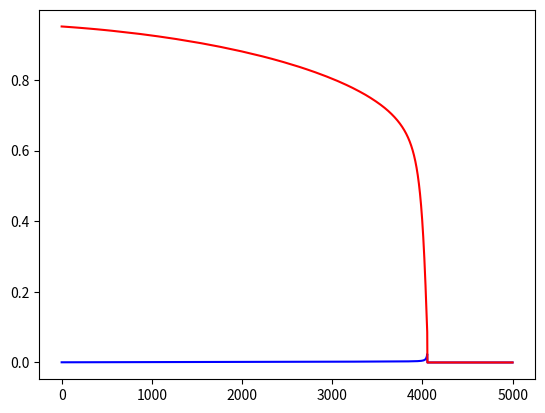
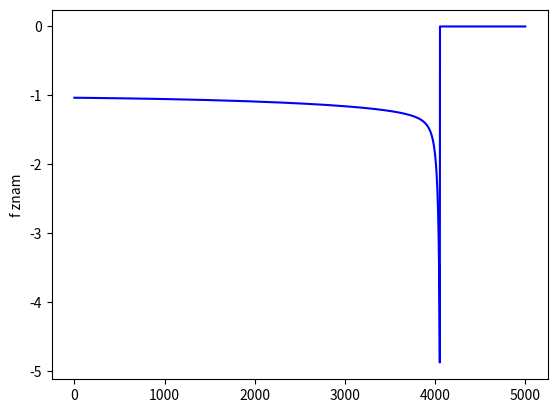
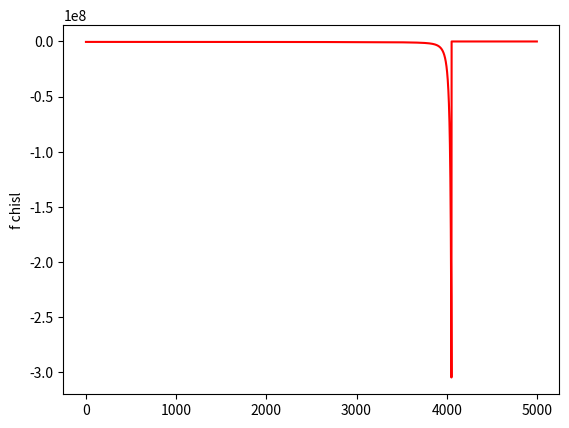
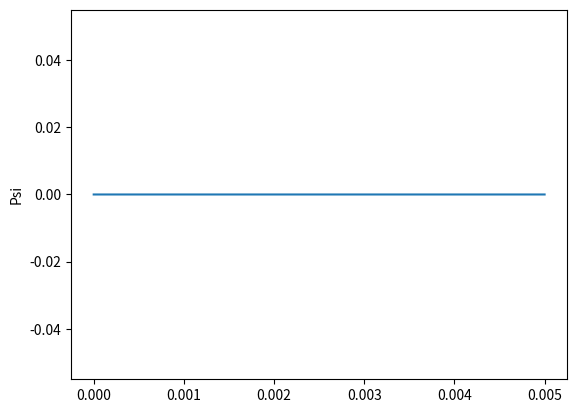
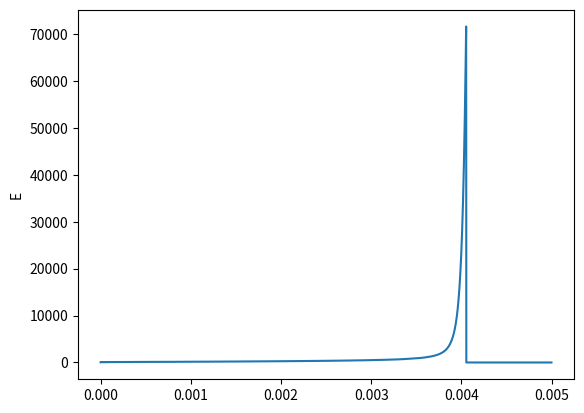
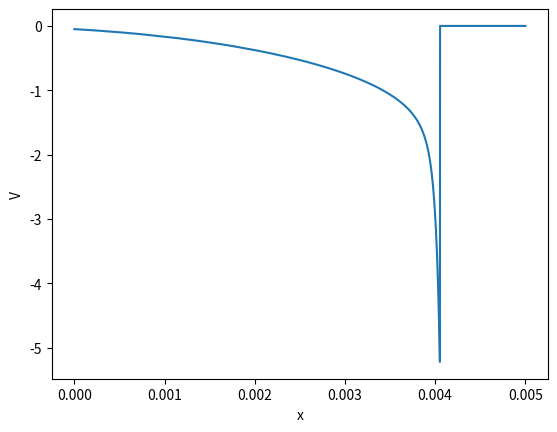
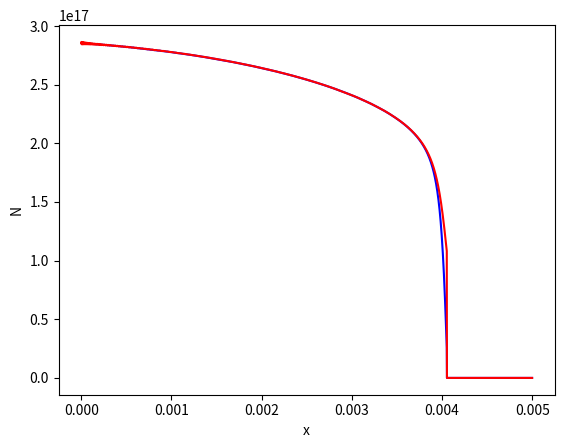
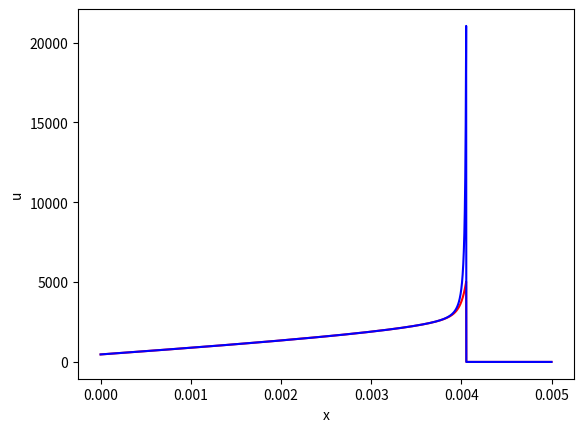
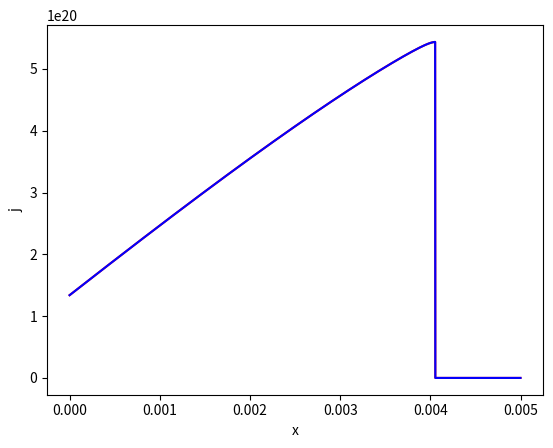

Write Python code to recreate these figures, in order.
import math as m
import matplotlib.pyplot as plt
import numpy as np


"""
E = -dV/dx
Ni = ni/n0
Ne = ne/n0
Ui = ui / sqrt(gammai*kTi/mi) 
Ue = ue / sqrt(gammae*kTe/me) 

Fluid model for ions and electrons
Self-consistent system of Poisson equation momentum conservation and continuity equations
Ions have collisions

four order Runge-Kutta method for solution system
dV/dx=k(x, V, E, Ni, Ne, Ui, Ue)
dE/dx=l(x, V, E, Ni, Ne, Ui, Ue)
dNi/dx=p(x, V, E, Ni, Ne, Ui, Ue)
dNe/dx=h(x, V, E, Ni, Ne, Ui, Ue)
dUi/dx=m(x, V, E, Ni, Ne, Ui, Ue)
dUe/dx=f(x, V, E, Ni, Ne, Ui, Ue)

for dn/dt = 0 and du/dt = 0


"""


def RungeKuttasystem(Nx, dx, n0, Te, Ti, Vl, gammai, gammae, nui, nue, nuiz):
    e = 1.6E-19
    eps0 = 8.85E-12
    me = 9.11E-31  # kg
    mi = 6.68E-26  # kg
    kTe = Te * 1.6E-19  # J
    kTi = Ti * 1.6E-19  # J

    """
    V(0) -> 0
    E(0) -> 0
    Ni(0) = Ne(0) = 1
    Ui(0) -> 1
    Ue(0) -> 1

    dV/dx=k(x, V, E, Ni, Ne, Ui, Ue)
    dE/dx=l(x, V, E, Ni, Ne, Ui, Ue)
    dNi/dx=p(x, V, E, Ni, Ne, Ui, Ue)
    dNe/dx=h(x, V, E, Ni, Ne, Ui, Ue)
    dUi/dx=m(x, V, E, Ni, Ne, Ui, Ue)
    dUe/dx=f(x, V, E, Ni, Ne, Ui, Ue)

    k(x, V, E, Ni, Ne, Ui, Ue) = -E
    l(x, V, E, Ni, Ne, Ui, Ue) = e*n0/eps0*(Ni-Ne)
    p(x, V, E, Ni, Ne, Ui, Ue) = -(e*Ni*E/(gammai * kTi)/(Ui^2-1)) + Ne*nuiz/sqrt(gammai * kTi / mi)/Ui*(1+1/(Ui^2-1)) + nuim * ...
    h(x, V, E, Ni, Ne, Ui, Ue) = (e*Ne*E/(gammae * kTe)/(Ue^2-1)) + Ne*nuiz/sqrt(gammae * kTe / me)/Ue*(1+1/(Ue^2-1)) + nuem * ...
    m(x, V, E, Ni, Ne, Ui, Ue) = e*Ui*E/(gammai * kTi)/(Ui^2-1) - Ne*nuiz/sqrt(gammai * kTi / mi)/Ni*(1+1/(Ui^2-1)) - nuim * ...
    f(x, V, E, Ni, Ne, Ui, Ue) = -e*Ue*E/(gammae * kTe)/(Ue^2-1) - nuiz/sqrt(gammae * kTe / me)*(1+1/(Ue^2-1)) - nuem * ...
        

    """
    V = np.zeros(Nx)
    E = np.zeros(Nx)
    Ni = np.zeros(Nx)
    Ne = np.zeros(Nx)
    Ui = np.zeros(Nx)
    Ue = np.zeros(Nx)

    pcheck1 = np.zeros(Nx)
    pcheck2 = np.zeros(Nx)
    lcheck1 = np.zeros(Nx)
    lcheck2 = np.zeros(Nx)
    fcheck1 = np.zeros(Nx)
    fcheck2 = np.zeros(Nx)

    # Psi[0] = -0.5
    # Delta[0] = 50000
    # Ni[0] = m.exp(Psi[0])
    # Ne[0] = m.exp(Psi[0])
    V[0] = -Ti  # adjusted value
    E[0] = 50  # adjusted value
    Ni[0] = m.exp(V[0])
    Ne[0] = m.exp(V[0])
    # Ui[0] = 1.001
    Ui[0] = 1.05  # # adjusted value
    #Ue[0] = 0.00076
    Ue[0] = Ui[0]*m.sqrt(Ti/Te*me/mi)

    print(Ni[0])
    Uith = m.sqrt(gammai * kTi / mi)
    Ueth = m.sqrt(gammae * kTe / me)
    ri = e / mi
    re = e / me
    # nui=nue=0
    i = 0


    """
    # isothermal gamma = 1
    while (V[i] > Vl) and (i < Nx - 1):
        # print(i)
        k1 = dx * (-E[i])
        l1 = dx * e * n0 / eps0 * (Ni[i] - Ne[i])
        p1 = dx * (-(e*Ni[i]*E[i]/(gammai * kTi)/(Ui[i]*Ui[i]-1)) + Ne[i]*nuiz/Uith/Ui[i]*(1+1/(Ui[i]*Ui[i]-1)))
        h1 = dx * ((e*Ne[i]*E[i]/(gammae * kTe)/(Ue[i]*Ue[i]-1)) + Ne[i]*nuiz/Ueth/Ue[i]*(1+1/(Ue[i]*Ue[i]-1)))
        m1 = dx * ((e*Ui[i]*E[i]/(gammai * kTi)/(Ui[i]*Ui[i]-1)) - Ne[i]*nuiz/Uith/Ni[i]*(1+1/(Ui[i]*Ui[i]-1)))
        f1 = dx * (-(e*Ue[i]*E[i]/(gammae * kTe)/(Ue[i]*Ue[i]-1)) - nuiz/Ueth*(1+1/(Ue[i]*Ue[i]-1)))


        k2 = dx * (-E[i] - l1 / 2)
        l2 = dx * e * n0 / eps0 * (Ni[i] + p1 / 2 - Ne[i] - h1 / 2)
        p2 = dx * (-(e*(Ni[i]+p1/2)*(E[i]+l1/2)/(gammai * kTi)/((Ui[i]+m1/2)*(Ui[i]+m1/2)-1)) + (Ne[i]+h1/2)*nuiz/Uith/(Ui[i]+m1/2)*(1+1/((Ui[i]+m1/2)*(Ui[i]+m1/2)-1)))
        h2 = dx * ((e * (Ne[i] + h1 / 2) * (E[i] + l1 / 2) / (gammae * kTe) / (
                    (Ue[i] + f1 / 2) * (Ue[i] + f1 / 2) - 1)) + (Ne[i] + h1 / 2) * nuiz / Ueth / (Ue[i] + f1 / 2) * (
                               1 + 1 / ((Ue[i] + f1 / 2) * (Ue[i] + f1 / 2) - 1)))
        m2 = dx * ((e*(Ui[i]+m1/2)*(E[i] + l1 / 2)/(gammai * kTi)/((Ui[i]+m1/2)*(Ui[i]+m1/2)-1)) - (Ne[i]+h1/2)*nuiz/Uith/(Ni[i]+p1/2)*(1+1/((Ui[i]+m1/2)*(Ui[i]+m1/2)-1)))
        f2 = dx * (-(e*(Ue[i]+f1/2)*(E[i] + l1 / 2)/(gammae * kTe)/((Ue[i]+f1/2)*(Ue[i]+f1/2)-1)) - nuiz/Ueth*(1+1/((Ue[i]+f1/2)*(Ue[i]+f1/2)-1)))


        k3 = dx * (-E[i] - l2 / 2)
        l3 = dx * e * n0 / eps0 * (Ni[i] + p2 / 2 - Ne[i] - h2 / 2)
        p3 = dx * (-(e*(Ni[i]+p2/2)*(E[i]+l2/2)/(gammai * kTi)/((Ui[i]+m2/2)*(Ui[i]+m2/2)-1)) + (Ne[i]+h2/2)*nuiz/Uith/(Ui[i]+m2/2)*(1+1/((Ui[i]+m2/2)*(Ui[i]+m2/2)-1)))
        h3 = dx * ((e * (Ne[i] + h2 / 2) * (E[i] + l2 / 2) / (gammae * kTe) / (
                (Ue[i] + f2 / 2) * (Ue[i] + f2 / 2) - 1)) + (Ne[i] + h2 / 2) * nuiz / Ueth / (Ue[i] + f2 / 2) * (
                           1 + 1 / ((Ue[i] + f2 / 2) * (Ue[i] + f2 / 2) - 1)))
        m3 = dx * ((e * (Ui[i] + m2 / 2) * (E[i] + l2 / 2) / (gammai * kTi) / (
                    (Ui[i] + m2 / 2) * (Ui[i] + m2 / 2) - 1)) - (Ne[i] + h2 / 2) * nuiz / Uith / (Ni[i] + p2 / 2) * (
                               1 + 1 / ((Ui[i] + m2 / 2) * (Ui[i] + m2 / 2) - 1)))
        f3 = dx * (-(e * (Ue[i] + f2 / 2) * (E[i] + l2 / 2) / (gammae * kTe) / (
                    (Ue[i] + f2 / 2) * (Ue[i] + f2 / 2) - 1)) - nuiz / Ueth * (
                               1 + 1 / ((Ue[i] + f2 / 2) * (Ue[i] + f2 / 2) - 1)))


        k4 = dx * (-E[i] - l3)
        l4 = dx * e * n0 / eps0 * (Ni[i] + p3 - Ne[i] - h3)
        p4 = dx * (-(e*(Ni[i]+p3)*(E[i]+l3)/(gammai * kTi)/((Ui[i]+m3)*(Ui[i]+m3)-1)) + (Ne[i]+h3)*nuiz/Uith/(Ui[i]+m3)*(1+1/((Ui[i]+m3)*(Ui[i]+m3)-1)))
        h4 = dx * ((e * (Ne[i] + h3) * (E[i] + l3) / (gammae * kTe) / (
                (Ue[i] + f3) * (Ue[i] + f3) - 1)) + (Ne[i] + h3) * nuiz / Ueth / (Ue[i] + f3) * (
                           1 + 1 / ((Ue[i] + f3) * (Ue[i] + f3) - 1)))
        m4 = dx * ((e * (Ui[i] + m3) * (E[i] + l3) / (gammai * kTi) / (
                (Ui[i] + m3) * (Ui[i] + m3) - 1)) - (Ne[i] + h3) * nuiz / Uith / (Ni[i] + p3) * (
                           1 + 1 / ((Ui[i] + m3) * (Ui[i] + m3) - 1)))
        f4 = dx * (-(e * (Ue[i] + f3) * (E[i] + l3) / (gammae * kTe) / (
                (Ue[i] + f3) * (Ue[i] + f3) - 1)) - nuiz / Ueth * (
                           1 + 1 / ((Ue[i] + f3) * (Ue[i] + f3) - 1)))

        # pcheck1[i] = kTe*Delta[i]*Ni[i]-m.sqrt(mi*kTi)*nu
        # pcheck2[i] = gammai * m.pow(Ni[i], gammai+1) - 1
        # lcheck1[i] = Ni[i]
        # lcheck2[i] = m.exp(Psi[i])
        # print(p1)
        # print(B * quad(FN, Psi0, Psi[i]+ dx * f3)[0])
        V[i + 1] = V[i] + 1 / 6 * (k1 + 2 * k2 + 2 * k3 + k4)
        E[i + 1] = E[i] + 1 / 6 * (l1 + 2 * l2 + 2 * l3 + l4)
        Ni[i + 1] = Ni[i] + 1 / 6 * (p1 + 2 * p2 + 2 * p3 + p4)
        Ne[i + 1] = Ne[i] + 1 / 6 * (h1 + 2 * h2 + 2 * h3 + h4)
        Ui[i + 1] = Ui[i] + 1 / 6 * (m1 + 2 * m2 + 2 * m3 + m4)
        Ue[i+1] = Ue[i] + 1 / 6 * (f1 + 2 * f2 + 2 * f3 + f4)

        i = i + 1
    """


    # adiabatic

    while (V[i] > Vl) and (i < Nx - 1):
        # print(i)
        k1 = dx * (-E[i])
        l1 = dx * e * n0 / eps0 * (Ni[i] - Ne[i])
        p1 = dx * (-(ri*Ni[i] * E[i] / Uith / Uith / (Ui[i] * Ui[i] - (Ni[i] ** (gammai-1))))
                   + Ne[i] * Ui[i] * nuiz / Uith / (Ui[i] * Ui[i] - (Ni[i] ** (gammai-1))))
        h1 = dx * ((re * Ne[i] * E[i] / Ueth / Ueth / (Ue[i] * Ue[i] - (Ne[i] ** (gammae-1))))
                   + Ne[i] * Ue[i] * nuiz / Ueth / (Ue[i] * Ue[i] - (Ne[i] ** (gammae-1))))
        m1 = dx * ((ri * Ui[i] * E[i] / Uith / Uith / (Ui[i] * Ui[i] - (Ni[i] ** (gammai-1))))
                   - Ne[i] * (Ni[i] ** (gammai-2)) * nuiz / Uith / (Ui[i] * Ui[i] - (Ni[i] ** (gammai-1))))
        f1 = dx * (-(re * Ue[i] * E[i] / Ueth / Ueth / (Ue[i] * Ue[i] - (Ne[i] ** (gammae-1))))
                   - (Ne[i] ** (gammae-1)) * nuiz / Ueth / (Ue[i] * Ue[i] - (Ne[i] ** (gammae-1))))

        k2 = dx * (-E[i] - l1 / 2)
        l2 = dx * e * n0 / eps0 * (Ni[i] + p1 / 2 - Ne[i] - h1 / 2)
        p2 = dx * (-(ri * (Ni[i] + p1 / 2) * (E[i] + l1 / 2) / Uith / Uith / ((Ui[i] + m1 / 2) * (Ui[i] + m1 / 2) - ((Ni[i] + p1 / 2) ** (gammai-1))))
                   + (Ne[i] + h1 / 2) * (Ui[i] + m1 / 2) * nuiz / Uith / ((Ui[i] + m1 / 2) * (Ui[i] + m1 / 2) - ((Ni[i] + p1 / 2) ** (gammai-1))))
        h2 = dx * ((re * (Ne[i] + h1 / 2) * (E[i] + l1 / 2) / Ueth / Ueth / ((Ue[i] + f1 / 2) * (Ue[i] + f1 / 2) - ((Ne[i]+h1 / 2) ** (gammae-1))))
                   + (Ne[i] + h1 / 2) * (Ue[i] + f1 / 2) * nuiz / Ueth / ((Ue[i] + f1 / 2) * (Ue[i] + f1 / 2) - ((Ne[i]+h1 / 2) ** (gammae-1))))
        m2 = dx * ((ri * (Ui[i] + m1 / 2) * (E[i] + l1 / 2) / Uith / Uith / ((Ui[i] + m1 / 2) * (Ui[i] + m1 / 2) - ((Ni[i] + p1 / 2) ** (gammai-1))))
                   - (Ne[i] + h1 / 2) * ((Ni[i] + p1 / 2) ** (gammai-2)) * nuiz / Uith / ((Ui[i] + m1 / 2) * (Ui[i] + m1 / 2) - ((Ni[i] + p1 / 2) ** (gammai-1))))
        f2 = dx * (-(re * (Ue[i] + f1 / 2) * (E[i] + l1 / 2) / Ueth / Ueth / ((Ue[i] + f1 / 2) * (Ue[i] + f1 / 2) - ((Ne[i]+h1 / 2) ** (gammae-1))))
                   - ((Ne[i]+h1 / 2) ** (gammae-1)) * nuiz / Ueth / ((Ue[i] + f1 / 2) * (Ue[i] + f1 / 2) - ((Ne[i]+h1 / 2) ** (gammae-1))))

        k3 = dx * (-E[i] - l2 / 2)
        l3 = dx * e * n0 / eps0 * (Ni[i] + p2 / 2 - Ne[i] - h2 / 2)
        p3 = dx * (-(ri * (Ni[i] + p2 / 2) * (E[i] + l2 / 2) / Uith / Uith / (
                    (Ui[i] + m2 / 2) * (Ui[i] + m2 / 2) - ((Ni[i] + p2 / 2) ** (gammai - 1))))
                   + (Ne[i] + h2 / 2) * (Ui[i] + m2 / 2) * nuiz / Uith / (
                               (Ui[i] + m2 / 2) * (Ui[i] + m2 / 2) - ((Ni[i] + p2 / 2) ** (gammai - 1))))
        h3 = dx * ((re * (Ne[i] + h2 / 2) * (E[i] + l2 / 2) / Ueth / Ueth / (
                    (Ue[i] + f2 / 2) * (Ue[i] + f2 / 2) - ((Ne[i] + h2 / 2) ** (gammae - 1))))
                   + (Ne[i] + h2 / 2) * (Ue[i] + f2 / 2) * nuiz / Ueth / (
                               (Ue[i] + f2 / 2) * (Ue[i] + f2 / 2) - ((Ne[i] + h2 / 2) ** (gammae - 1))))
        m3 = dx * ((ri * (Ui[i] + m2 / 2) * (E[i] + l2 / 2) / Uith / Uith / (
                    (Ui[i] + m2 / 2) * (Ui[i] + m2 / 2) - ((Ni[i] + p2 / 2) ** (gammai - 1))))
                   - (Ne[i] + h2 / 2) * ((Ni[i] + p2 / 2) ** (gammai - 2)) * nuiz / Uith / (
                               (Ui[i] + m2 / 2) * (Ui[i] + m2 / 2) - ((Ni[i] + p2 / 2) ** (gammai - 1))))
        f3 = dx * (-(re * (Ue[i] + f2 / 2) * (E[i] + l2 / 2) / Ueth / Ueth / (
                    (Ue[i] + f2 / 2) * (Ue[i] + f2 / 2) - ((Ne[i] + h2 / 2) ** (gammae - 1))))
                   - ((Ne[i] + h2 / 2) ** (gammae - 1)) * nuiz / Ueth / (
                               (Ue[i] + f2 / 2) * (Ue[i] + f2 / 2) - ((Ne[i] + h2 / 2) ** (gammae - 1))))
        # done
        k4 = dx * (-E[i] - l3)
        l4 = dx * e * n0 / eps0 * (Ni[i] + p3 - Ne[i] - h3)
        p4 = dx * (-(ri * (Ni[i] + p3) * (E[i] + l3) / Uith / Uith / (
                (Ui[i] + m3) * (Ui[i] + m3) - ((Ni[i] + p3) ** (gammai - 1))))
                   + (Ne[i] + h3) * (Ui[i] + m3) * nuiz / Uith / (
                           (Ui[i] + m3) * (Ui[i] + m3) - ((Ni[i] + p3) ** (gammai - 1))))
        h4 = dx * ((re * (Ne[i] + h3) * (E[i] + l3) / Ueth / Ueth / (
                (Ue[i] + f3) * (Ue[i] + f3) - ((Ne[i] + h3) ** (gammae - 1))))
                   + (Ne[i] + h3) * (Ue[i] + f3) * nuiz / Ueth / (
                           (Ue[i] + f3) * (Ue[i] + f3) - ((Ne[i] + h3) ** (gammae - 1))))
        m4 = dx * ((ri * (Ui[i] + m3) * (E[i] + l3) / Uith / Uith / (
                (Ui[i] + m3) * (Ui[i] + m3) - ((Ni[i] + p3) ** (gammai - 1))))
                   - (Ne[i] + h3) * ((Ni[i] + p3) ** (gammai - 2)) * nuiz / Uith / (
                           (Ui[i] + m3) * (Ui[i] + m3) - ((Ni[i] + p3) ** (gammai - 1))))
        f4 = dx * (-(re * (Ue[i] + f3) * (E[i] + l3) / Ueth / Ueth / (
                (Ue[i] + f3) * (Ue[i] + f3) - ((Ne[i] + h3) ** (gammae - 1))))
                   - ((Ne[i] + h3) ** (gammae - 1)) * nuiz / Ueth / (
                           (Ue[i] + f3) * (Ue[i] + f3) - ((Ne[i] + h3) ** (gammae - 1))))

        # pcheck1[i] = kTe*Delta[i]*Ni[i]-m.sqrt(mi*kTi)*nu
        # pcheck2[i] = gammai * m.pow(Ni[i], gammai+1) - 1
        # lcheck1[i] = Ni[i]
        # lcheck2[i] = m.exp(Psi[i])
        fcheck1[i] = 1 / (Ue[i] * Ue[i] - (Ne[i] ** (gammae-1)))
        fcheck2[i] = -re * Ue[i] * E[i] / Ueth - (Ne[i] ** (gammae-1)) * nuiz

        # print(p1)
        # print(B * quad(FN, Psi0, Psi[i]+ dx * f3)[0])
        V[i + 1] = V[i] + 1 / 6 * (k1 + 2 * k2 + 2 * k3 + k4)
        E[i + 1] = E[i] + 1 / 6 * (l1 + 2 * l2 + 2 * l3 + l4)
        Ni[i + 1] = Ni[i] + 1 / 6 * (p1 + 2 * p2 + 2 * p3 + p4)
        Ne[i + 1] = Ne[i] + 1 / 6 * (h1 + 2 * h2 + 2 * h3 + h4)
        Ui[i + 1] = Ui[i] + 1 / 6 * (m1 + 2 * m2 + 2 * m3 + m4)
        Ue[i + 1] = Ue[i] + 1 / 6 * (f1 + 2 * f2 + 2 * f3 + f4)

        i = i + 1

    plt.plot(Ue, 'b')
    plt.plot(Ne, 'r')
    #plt.ylabel('f znam')
    # plt.ylabel('Ni')
    plt.show()

    plt.plot(fcheck1, 'b')
    plt.ylabel('f znam')
    # plt.ylabel('Ni')
    plt.show()

    plt.plot(fcheck2, 'r')
    plt.ylabel('f chisl')
    # plt.ylabel('expPsi')
    plt.show()

    Nel = i + 1

    return V, E, Ni, Ne, Ui, Ue, Nel


def main():
    # initialisation of parameters
    boxsize = 5E-3  # m
    dx = 1E-6
    Nx = int(boxsize / dx)
    Nsh = 0

    me = 9.11E-31  # kg
    mi = 6.68E-26  # kg
    e = 1.6E-19
    eps0 = 8.85E-12

    # plasma parameters
    Te = 2.68  # eV
    Ti = 0.05  # eV
    n0 = 3E17  # m-3
    Vdc = -5.2
    gammai = 5/3
    gammae = 5/3
    # nu = 4e8
    nui = 0
    # nue = 4e12
    nue = 0
    nuiz = 4e5  # adjusted value
    # nuiz = 0

    kTi = Ti * 1.6E-19  # J
    kTe = Te * 1.6E-19  # J

    x = np.arange(Nx) * dx
    V = np.zeros(Nx)
    ni = np.zeros(Nx)
    ne = np.zeros(Nx)
    ui = np.zeros(Nx)
    ue = np.zeros(Nx)
    ji = np.zeros(Nx)
    je = np.zeros(Nx)

    Psi = np.zeros(Nx)
    Ni = np.zeros(Nx)
    Ui = np.zeros(Nx)
    Delta = np.zeros(Nx)

    Vl = Vdc
    #Psi0 = -1e-7


    V, E, Ni, Ne, Ui, Ue, Nel = RungeKuttasystem(Nx, dx, n0, Te, Ti, Vl, gammai, gammae, nui, nue, nuiz)

    for i in range(0, Nel):
        #V[i] = Psi[i] * kTe / e
        ni[i] = Ni[i] * n0
        ne[i] = Ne[i]*n0
        #ne[i] = n0 * m.exp(e * V[i] / kTe)
        #ui[i] = Ui[i] * m.sqrt(gammai * kTi / mi)
        #ue[i] = Ue[i] * m.sqrt(gammae * kTe / me)
        ui[i] = Ui[i] * m.sqrt(gammai*kTi / mi)
        ue[i] = Ue[i] * m.sqrt(gammae*kTe / me)
        ji[i] = ni[i] * ui[i]
        je[i] = ne[i] * ue[i]
        # ui[i] = n0 * m.sqrt(kTi / mi) / ni[i]
        # ue[i] = n0 * m.sqrt(kTe / me) / ne[i]
    """
    ne[0] = n0
    for i in range(1, Nel-1):
        ne[i] = ni[i] + eps0 / e * (V[i-1] + 2 * V[i] - V[i+1]) / dx / dx
    """
    """
    ni[0] = n0
    ui[0] = n0 * m.sqrt(kTi / mi) / ni[0]
    for i in range(1, Nel - 1):
        ni[i] = ne[i] - eps0 / e * (V[i - 1] + 2 * V[i] - V[i + 1]) / dx / dx
        ui[i] = n0 * m.sqrt(kTi / mi) / ni[i]
    """
    # print(Psi)

    plt.plot(x, Psi)
    plt.ylabel('Psi')
    plt.show()
    """
    plt.plot(x, Ne, 'b')
    plt.plot(x, Ni, 'r')
    plt.ylabel('Ni')
    plt.show()
    """
    plt.plot(x, E)
    plt.ylabel('E')
    plt.show()

    plt.plot(x, V)
    plt.ylabel('V')
    plt.xlabel('x')
    plt.show()

    plt.plot(x, ne, 'b')
    plt.plot(x, ni, 'r')
    plt.ylabel('N')
    plt.xlabel('x')
    plt.show()

    # plt.plot(x, ue, 'b')
    plt.plot(x, ui, 'r')
    plt.plot(x, ue, 'b')
    plt.ylabel('u')
    plt.xlabel('x')
    plt.show()

    plt.plot(x, ji, 'r')
    plt.plot(x, je, 'b')
    plt.ylabel('j')
    plt.xlabel('x')
    plt.show()

    f = open("V.txt", "w")
    for d in V:
        f.write(f"{d}\n")
    f.close()

    f = open("ni.txt", "w")
    for d in ni:
        f.write(f"{d}\n")
    f.close()

    f = open("ne.txt", "w")
    for d in ne:
        f.write(f"{d}\n")
    f.close()

    f = open("ui.txt", "w")
    for d in ui:
        f.write(f"{d}\n")
    f.close()

    f = open("ue.txt", "w")
    for d in ue:
        f.write(f"{d}\n")
    f.close()

    f = open("Nel.txt", "w")
    f.write(f"{Nel}\n")
    f.close()

    return 0


if __name__ == "__main__":
    main()
